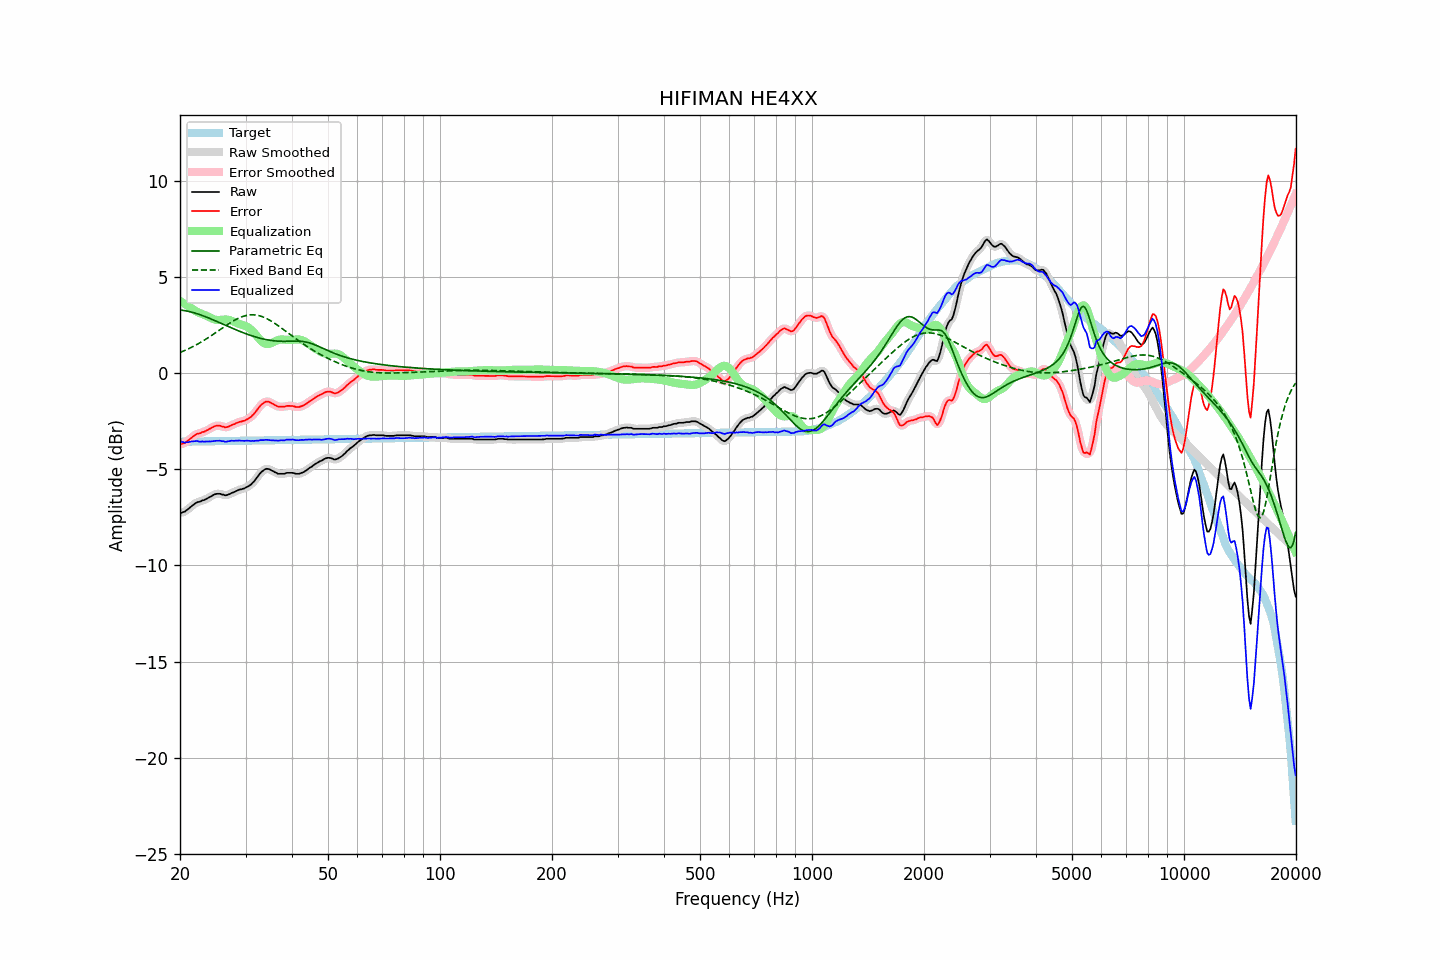

Source data for this figure (header and first rows):
frequency, raw, error, smoothed, error_smoothed, equalization, parametric_eq, fixed_band_eq, equalized_raw, equalized_smoothed, target
20.00, -7.26, -3.68, -7.26, -3.69, 3.75, 3.28, 1.07, -3.51, -3.52, -3.57
20.20, -7.27, -3.69, -7.25, -3.68, 3.69, 3.27, 1.10, -3.57, -3.56, -3.57
20.40, -7.23, -3.66, -7.23, -3.66, 3.64, 3.26, 1.14, -3.59, -3.59, -3.57
20.61, -7.21, -3.64, -7.20, -3.63, 3.59, 3.24, 1.18, -3.62, -3.61, -3.57
20.81, -7.13, -3.57, -7.14, -3.57, 3.53, 3.23, 1.21, -3.60, -3.61, -3.57
21.02, -7.08, -3.51, -7.08, -3.51, 3.48, 3.21, 1.25, -3.59, -3.60, -3.57
21.23, -7.01, -3.44, -7.00, -3.44, 3.43, 3.19, 1.29, -3.58, -3.57, -3.56
21.44, -6.93, -3.37, -6.94, -3.37, 3.38, 3.17, 1.33, -3.56, -3.56, -3.56
21.66, -6.87, -3.30, -6.87, -3.30, 3.32, 3.15, 1.37, -3.55, -3.55, -3.56
21.87, -6.80, -3.24, -6.80, -3.24, 3.26, 3.13, 1.42, -3.54, -3.54, -3.56
22.09, -6.74, -3.19, -6.75, -3.19, 3.21, 3.10, 1.46, -3.53, -3.54, -3.56
22.31, -6.71, -3.15, -6.72, -3.16, 3.17, 3.08, 1.51, -3.54, -3.55, -3.56
22.54, -6.70, -3.14, -6.68, -3.13, 3.13, 3.05, 1.56, -3.56, -3.55, -3.56
22.76, -6.66, -3.11, -6.66, -3.11, 3.10, 3.02, 1.60, -3.57, -3.56, -3.55
22.99, -6.62, -3.06, -6.63, -3.08, 3.07, 2.99, 1.65, -3.55, -3.56, -3.55
23.22, -6.61, -3.05, -6.59, -3.04, 3.03, 2.96, 1.70, -3.57, -3.56, -3.55
23.45, -6.56, -3.00, -6.56, -3.01, 3.00, 2.92, 1.76, -3.56, -3.56, -3.55
23.69, -6.52, -2.97, -6.52, -2.97, 2.96, 2.89, 1.81, -3.56, -3.56, -3.55
23.92, -6.46, -2.92, -6.47, -2.92, 2.91, 2.86, 1.86, -3.55, -3.56, -3.55
24.16, -6.42, -2.88, -6.42, -2.87, 2.87, 2.82, 1.92, -3.56, -3.55, -3.55
24.40, -6.37, -2.83, -6.37, -2.83, 2.83, 2.79, 1.97, -3.55, -3.54, -3.54
24.65, -6.33, -2.78, -6.33, -2.79, 2.80, 2.75, 2.03, -3.53, -3.53, -3.54
24.89, -6.30, -2.75, -6.30, -2.75, 2.77, 2.72, 2.09, -3.52, -3.52, -3.54
25.14, -6.28, -2.73, -6.27, -2.73, 2.76, 2.68, 2.14, -3.52, -3.52, -3.54
25.39, -6.28, -2.74, -6.28, -2.74, 2.76, 2.64, 2.20, -3.52, -3.52, -3.54
25.65, -6.28, -2.74, -6.28, -2.75, 2.76, 2.61, 2.26, -3.51, -3.52, -3.54
25.91, -6.31, -2.78, -6.30, -2.77, 2.77, 2.57, 2.32, -3.54, -3.53, -3.54
26.16, -6.32, -2.78, -6.33, -2.79, 2.78, 2.53, 2.38, -3.54, -3.55, -3.54
26.43, -6.35, -2.82, -6.34, -2.81, 2.78, 2.49, 2.43, -3.57, -3.56, -3.53
26.69, -6.35, -2.81, -6.34, -2.81, 2.78, 2.46, 2.49, -3.56, -3.56, -3.53
26.96, -6.32, -2.78, -6.32, -2.79, 2.77, 2.42, 2.54, -3.55, -3.55, -3.53
27.23, -6.29, -2.76, -6.28, -2.75, 2.75, 2.38, 2.60, -3.54, -3.53, -3.53
27.50, -6.24, -2.71, -6.24, -2.72, 2.72, 2.35, 2.65, -3.51, -3.52, -3.53
27.77, -6.20, -2.68, -6.21, -2.68, 2.69, 2.31, 2.70, -3.52, -3.52, -3.53
28.05, -6.18, -2.65, -6.17, -2.64, 2.65, 2.28, 2.75, -3.52, -3.52, -3.53
28.33, -6.13, -2.60, -6.13, -2.61, 2.61, 2.24, 2.79, -3.51, -3.51, -3.52
28.62, -6.10, -2.57, -6.09, -2.57, 2.58, 2.21, 2.84, -3.51, -3.51, -3.52
28.90, -6.06, -2.53, -6.06, -2.54, 2.55, 2.17, 2.87, -3.50, -3.51, -3.52
29.19, -6.05, -2.53, -6.04, -2.52, 2.53, 2.14, 2.91, -3.52, -3.52, -3.52
29.48, -6.02, -2.50, -6.02, -2.50, 2.50, 2.11, 2.94, -3.52, -3.52, -3.52
29.78, -6.00, -2.48, -5.99, -2.47, 2.47, 2.08, 2.97, -3.53, -3.52, -3.52
30.08, -5.95, -2.43, -5.95, -2.43, 2.43, 2.04, 2.99, -3.51, -3.52, -3.52
30.38, -5.91, -2.39, -5.91, -2.39, 2.39, 2.01, 3.01, -3.52, -3.52, -3.51
30.68, -5.86, -2.34, -5.86, -2.34, 2.34, 1.98, 3.02, -3.52, -3.52, -3.51
30.99, -5.81, -2.29, -5.80, -2.29, 2.27, 1.96, 3.03, -3.53, -3.53, -3.51
31.30, -5.72, -2.21, -5.72, -2.21, 2.19, 1.93, 3.03, -3.52, -3.53, -3.51
31.61, -5.64, -2.13, -5.63, -2.12, 2.11, 1.90, 3.03, -3.53, -3.53, -3.51
31.93, -5.53, -2.02, -5.53, -2.02, 2.01, 1.88, 3.02, -3.52, -3.52, -3.51
32.24, -5.42, -1.92, -5.42, -1.92, 1.91, 1.85, 3.01, -3.52, -3.51, -3.51
32.57, -5.32, -1.81, -5.31, -1.80, 1.81, 1.83, 2.99, -3.51, -3.50, -3.50
32.89, -5.19, -1.69, -5.21, -1.70, 1.71, 1.81, 2.96, -3.48, -3.49, -3.50
33.22, -5.12, -1.61, -5.12, -1.61, 1.63, 1.79, 2.94, -3.48, -3.49, -3.50
33.55, -5.05, -1.55, -5.05, -1.54, 1.57, 1.77, 2.90, -3.49, -3.48, -3.50
33.89, -5.00, -1.50, -5.00, -1.50, 1.53, 1.75, 2.87, -3.47, -3.48, -3.50
34.23, -4.98, -1.48, -4.98, -1.48, 1.51, 1.73, 2.83, -3.47, -3.47, -3.50
34.57, -4.99, -1.49, -4.99, -1.49, 1.51, 1.72, 2.78, -3.48, -3.48, -3.50
34.92, -5.02, -1.52, -5.02, -1.52, 1.53, 1.70, 2.74, -3.49, -3.49, -3.50
35.27, -5.06, -1.57, -5.06, -1.56, 1.56, 1.69, 2.69, -3.50, -3.50, -3.49
35.62, -5.10, -1.60, -5.10, -1.61, 1.60, 1.68, 2.64, -3.49, -3.50, -3.49
35.97, -5.16, -1.66, -5.15, -1.66, 1.65, 1.67, 2.58, -3.51, -3.51, -3.49
... 635 more rows
